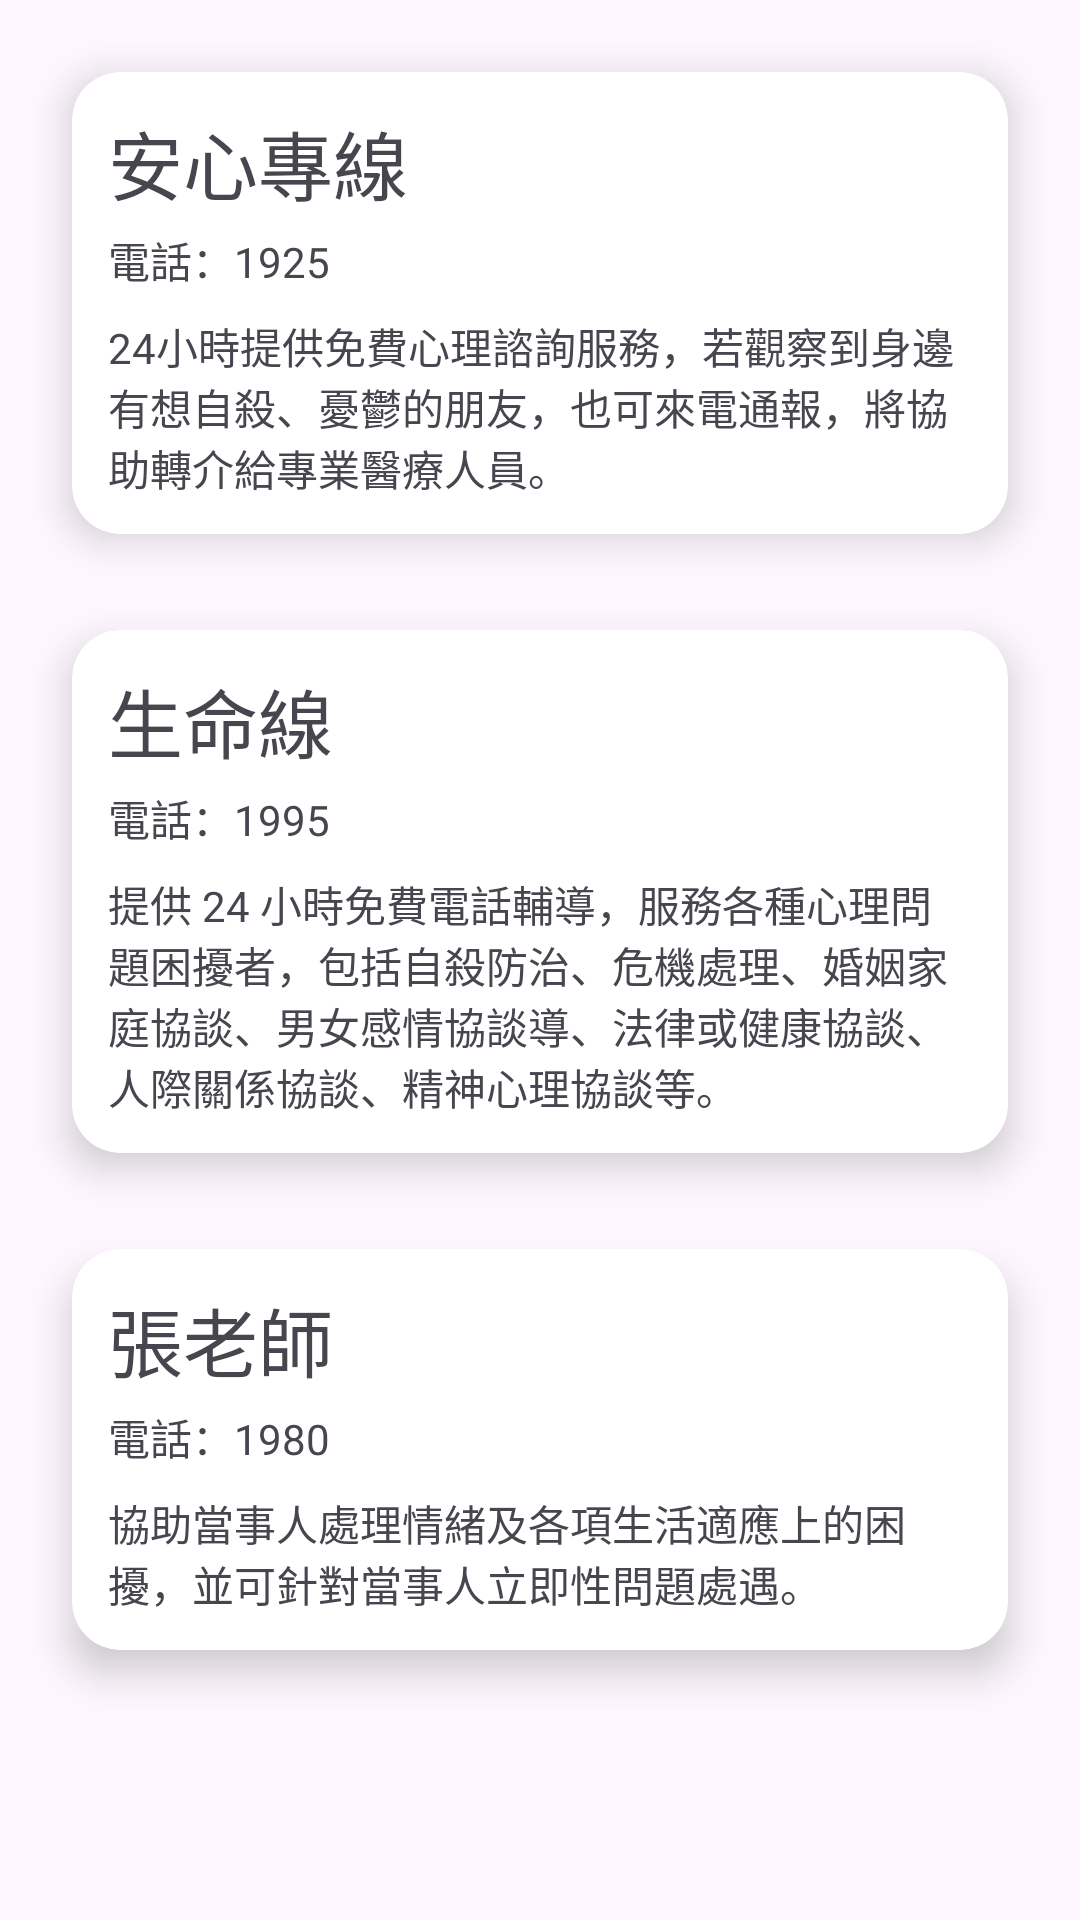

Layout XML and referenced resources for this Android screen:
<!-- AndroidManifest.xml: application theme Theme.Diary -->
<!-- res/layout/fragment_hotline.xml -->
<?xml version="1.0" encoding="utf-8"?>
<FrameLayout xmlns:android="http://schemas.android.com/apk/res/android"
    xmlns:tools="http://schemas.android.com/tools"
    android:layout_width="match_parent"
    android:layout_height="match_parent"
    xmlns:app="http://schemas.android.com/apk/res-auto"
    tools:context=".HotlineFragment">

    <ScrollView
        android:layout_width="match_parent"
        android:layout_height="match_parent"
        android:fillViewport="true">

        
        <LinearLayout
            android:layout_width="match_parent"
            android:layout_height="wrap_content"
            android:orientation="vertical"
            android:padding="8dp">

            
            <androidx.cardview.widget.CardView
                android:layout_width="match_parent"
                android:layout_height="wrap_content"
                app:cardCornerRadius="16dp"
                app:cardElevation="8dp"
                android:layout_margin="16dp">

                <androidx.constraintlayout.widget.ConstraintLayout
                    android:padding="12dp"
                    android:layout_width="match_parent"
                    android:layout_height="wrap_content">

                    <TextView
                        android:id="@+id/title1"
                        android:layout_width="0dp"
                        android:layout_height="wrap_content"
                        android:text="安心專線"
                        android:textSize="25sp"
                        app:layout_constraintEnd_toEndOf="parent"
                        app:layout_constraintStart_toStartOf="parent"
                        app:layout_constraintTop_toTopOf="parent" />

                    <TextView
                        android:id="@+id/telephone1"
                        android:layout_width="0dp"
                        android:layout_height="wrap_content"
                        android:layout_marginTop="4dp"
                        android:text="電話：1925"
                        app:layout_constraintStart_toStartOf="parent"
                        app:layout_constraintEnd_toEndOf="parent"
                        app:layout_constraintTop_toBottomOf="@id/title1" />

                    <TextView
                        android:id="@+id/body1"
                        android:layout_width="0dp"
                        android:layout_height="wrap_content"
                        android:layout_marginTop="8dp"
                        android:text="24小時提供免費心理諮詢服務，若觀察到身邊有想自殺、憂鬱的朋友，也可來電通報，將協助轉介給專業醫療人員。"
                        app:layout_constraintStart_toStartOf="parent"
                        app:layout_constraintEnd_toEndOf="parent"
                        app:layout_constraintTop_toBottomOf="@id/telephone1"
                        app:layout_constraintBottom_toBottomOf="parent" />

                </androidx.constraintlayout.widget.ConstraintLayout>
            </androidx.cardview.widget.CardView>

            
            <androidx.cardview.widget.CardView
                android:layout_width="match_parent"
                android:layout_height="wrap_content"
                app:cardCornerRadius="16dp"
                app:cardElevation="8dp"
                android:layout_margin="16dp">

                <androidx.constraintlayout.widget.ConstraintLayout
                    android:padding="12dp"
                    android:layout_width="match_parent"
                    android:layout_height="wrap_content">

                    <TextView
                        android:id="@+id/title2"
                        android:layout_width="0dp"
                        android:layout_height="wrap_content"
                        android:text="生命線"
                        android:textSize="25sp"
                        app:layout_constraintEnd_toEndOf="parent"
                        app:layout_constraintStart_toStartOf="parent"
                        app:layout_constraintTop_toTopOf="parent" />

                    <TextView
                        android:id="@+id/telephone2"
                        android:layout_width="0dp"
                        android:layout_height="wrap_content"
                        android:layout_marginTop="4dp"
                        android:text="電話：1995"
                        app:layout_constraintStart_toStartOf="parent"
                        app:layout_constraintEnd_toEndOf="parent"
                        app:layout_constraintTop_toBottomOf="@id/title2" />

                    <TextView
                        android:id="@+id/body2"
                        android:layout_width="0dp"
                        android:layout_height="wrap_content"
                        android:layout_marginTop="8dp"
                        android:text="提供 24 小時免費電話輔導，服務各種心理問題困擾者，包括自殺防治、危機處理、婚姻家庭協談、男女感情協談導、法律或健康協談、人際關係協談、精神心理協談等。"
                        app:layout_constraintStart_toStartOf="parent"
                        app:layout_constraintEnd_toEndOf="parent"
                        app:layout_constraintTop_toBottomOf="@id/telephone2"
                        app:layout_constraintBottom_toBottomOf="parent" />

                </androidx.constraintlayout.widget.ConstraintLayout>
            </androidx.cardview.widget.CardView>

            
            <androidx.cardview.widget.CardView
                android:layout_width="match_parent"
                android:layout_height="wrap_content"
                app:cardCornerRadius="16dp"
                app:cardElevation="8dp"
                android:layout_margin="16dp">

                <androidx.constraintlayout.widget.ConstraintLayout
                    android:padding="12dp"
                    android:layout_width="match_parent"
                    android:layout_height="wrap_content">

                    <TextView
                        android:id="@+id/title3"
                        android:layout_width="0dp"
                        android:layout_height="wrap_content"
                        android:text="張老師"
                        android:textSize="25sp"
                        app:layout_constraintEnd_toEndOf="parent"
                        app:layout_constraintStart_toStartOf="parent"
                        app:layout_constraintTop_toTopOf="parent" />

                    <TextView
                        android:id="@+id/telephone3"
                        android:layout_width="0dp"
                        android:layout_height="wrap_content"
                        android:layout_marginTop="4dp"
                        android:text="電話：1980"
                        app:layout_constraintStart_toStartOf="parent"
                        app:layout_constraintEnd_toEndOf="parent"
                        app:layout_constraintTop_toBottomOf="@id/title3" />

                    <TextView
                        android:id="@+id/body3"
                        android:layout_width="0dp"
                        android:layout_height="wrap_content"
                        android:layout_marginTop="8dp"
                        android:text="協助當事人處理情緒及各項生活適應上的困擾，並可針對當事人立即性問題處遇。"
                        app:layout_constraintStart_toStartOf="parent"
                        app:layout_constraintEnd_toEndOf="parent"
                        app:layout_constraintTop_toBottomOf="@id/telephone3"
                        app:layout_constraintBottom_toBottomOf="parent" />

                </androidx.constraintlayout.widget.ConstraintLayout>
            </androidx.cardview.widget.CardView>

        </LinearLayout>
    </ScrollView>

</FrameLayout>
<!-- resources referenced by this layout -->
<resources>
  <style name="Theme.Diary" parent="Base.Theme.Diary" />
  <style name="Base.Theme.Diary" parent="Theme.Material3.Light.NoActionBar">
          <item name="colorPrimary">@color/purple_200</item>&gt;
      </style>
  <!-- not gathered from this repository: default colours our renderer supplied (Android Studio template values) -->
  <color name="purple_200">#FFBB86FC</color>
</resources>
